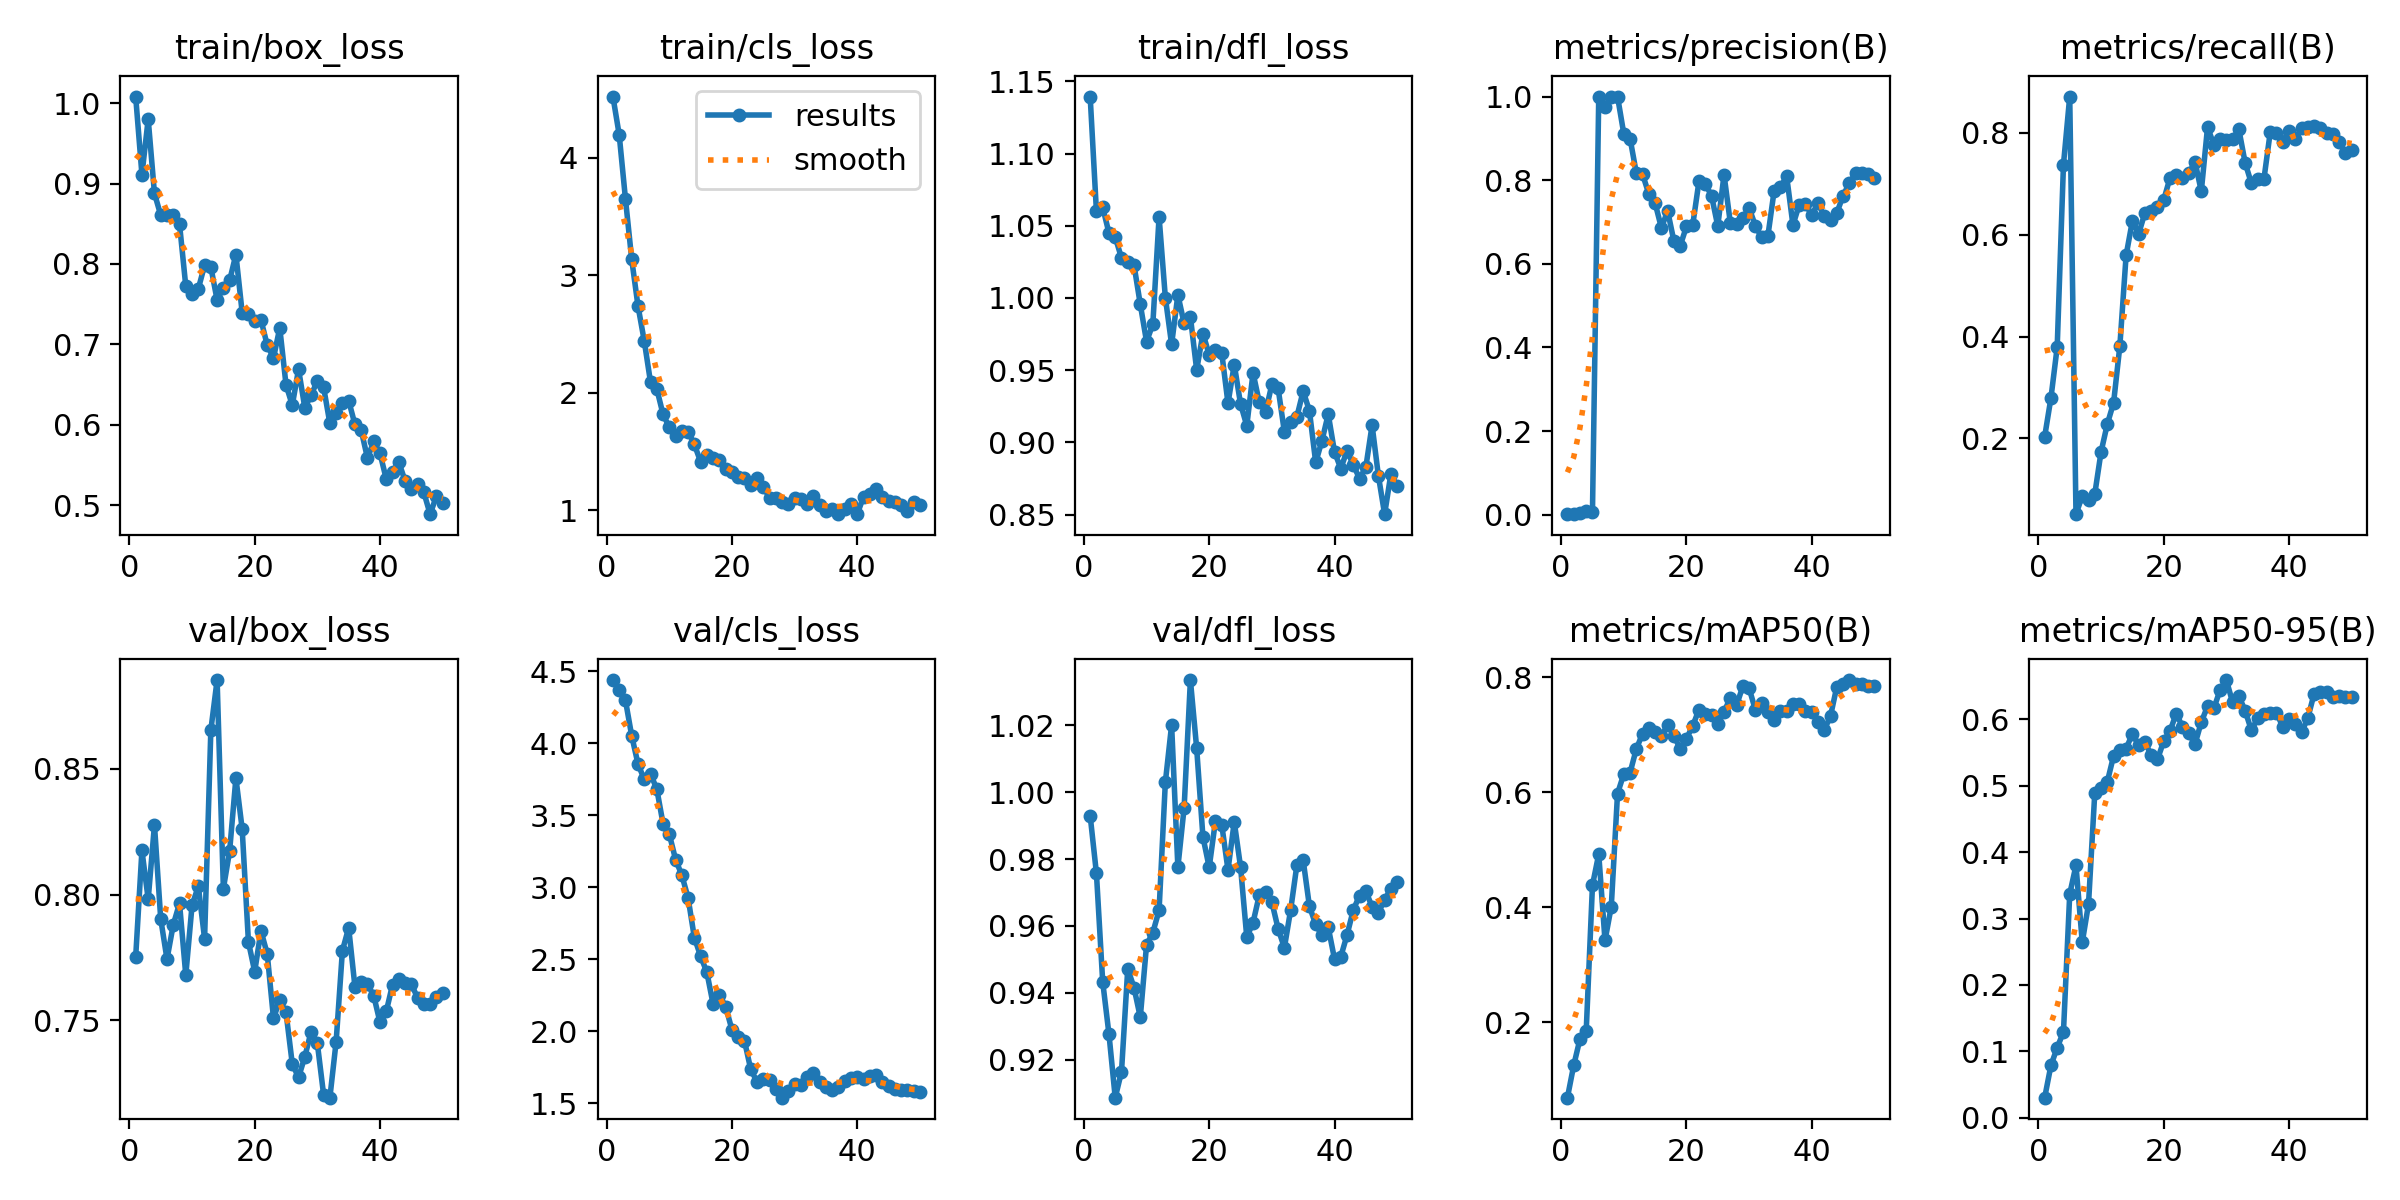

The data file committed next to this chart (first rows):
epoch, time, train/box_loss, train/cls_loss, train/dfl_loss, metrics/precision(B), metrics/recall(B), metrics/mAP50(B), metrics/mAP50-95(B), val/box_loss, val/cls_loss, val/dfl_loss, lr/pg0, lr/pg1, lr/pg2
1, 49.82, 1.008, 4.523, 1.139, 0.00135, 0.2032, 0.06864, 0.03026, 0.7751, 4.439, 0.993, 4.375e-05, 4.375e-05, 4.375e-05
2, 91.65, 0.9112, 4.198, 1.06, 0.00296, 0.2792, 0.1246, 0.0788, 0.8175, 4.371, 0.9757, 9.18937e-05, 9.18937e-05, 9.18937e-05
3, 134.3, 0.9802, 3.652, 1.063, 0.00521, 0.3792, 0.1705, 0.1057, 0.7982, 4.298, 0.9434, 0.0001381, 0.0001381, 0.0001381
4, 177.4, 0.8877, 3.136, 1.045, 0.00816, 0.7379, 0.1849, 0.1292, 0.8277, 4.051, 0.9277, 0.0001822, 0.0001822, 0.0001822
5, 221.8, 0.8607, 2.739, 1.042, 0.00768, 0.8715, 0.4385, 0.3369, 0.7903, 3.857, 0.9087, 0.0002244, 0.0002244, 0.0002244
6, 267.4, 0.8603, 2.442, 1.028, 1, 0.05095, 0.4924, 0.38, 0.7743, 3.749, 0.9164, 0.0002647, 0.0002647, 0.0002647
7, 311.3, 0.8605, 2.091, 1.025, 0.9742, 0.08681, 0.3422, 0.2641, 0.788, 3.787, 0.9472, 0.0003029, 0.0003029, 0.0003029
8, 355.7, 0.8496, 2.034, 1.023, 1, 0.07923, 0.4012, 0.3219, 0.7965, 3.683, 0.9416, 0.0003392, 0.0003392, 0.0003392
9, 399.1, 0.7724, 1.816, 0.9956, 1, 0.09066, 0.5979, 0.4893, 0.768, 3.442, 0.9327, 0.0003735, 0.0003735, 0.0003735
10, 441.9, 0.7623, 1.706, 0.9698, 0.911, 0.1732, 0.6319, 0.4959, 0.7957, 3.369, 0.9543, 0.0004058, 0.0004058, 0.0004058
11, 484.4, 0.7692, 1.633, 0.9817, 0.8995, 0.2281, 0.6341, 0.5059, 0.8034, 3.193, 0.958, 0.0004361, 0.0004361, 0.0004361
12, 527.2, 0.7983, 1.678, 1.056, 0.817, 0.2697, 0.6755, 0.5447, 0.7825, 3.084, 0.9647, 0.0004644, 0.0004644, 0.0004644
13, 569.2, 0.7962, 1.669, 1, 0.8139, 0.3813, 0.7021, 0.554, 0.8655, 2.926, 1.003, 0.0004765, 0.0004765, 0.0004765
14, 610.7, 0.7552, 1.559, 0.9679, 0.7668, 0.5595, 0.7111, 0.5557, 0.8853, 2.65, 1.02, 0.0004641, 0.0004641, 0.0004641
15, 652.7, 0.7703, 1.412, 1.002, 0.7451, 0.6272, 0.7046, 0.5779, 0.8024, 2.522, 0.9776, 0.0004518, 0.0004518, 0.0004518
16, 695.3, 0.7795, 1.468, 0.9823, 0.686, 0.6015, 0.6976, 0.561, 0.8174, 2.409, 0.9954, 0.0004394, 0.0004394, 0.0004394
17, 738.5, 0.8118, 1.442, 0.9868, 0.7265, 0.6432, 0.7172, 0.5655, 0.8464, 2.187, 1.033, 0.000427, 0.000427, 0.000427
18, 781.2, 0.7395, 1.431, 0.9502, 0.654, 0.6464, 0.6986, 0.5463, 0.8261, 2.255, 1.013, 0.0004146, 0.0004146, 0.0004146
19, 824.5, 0.7377, 1.354, 0.9753, 0.6429, 0.6553, 0.6756, 0.5395, 0.7812, 2.17, 0.9866, 0.0004022, 0.0004022, 0.0004022
20, 867.3, 0.7292, 1.327, 0.9607, 0.6894, 0.6683, 0.6936, 0.5667, 0.7694, 2.011, 0.9775, 0.0003899, 0.0003899, 0.0003899
21, 910.7, 0.7304, 1.284, 0.9642, 0.6926, 0.7115, 0.7154, 0.5821, 0.7856, 1.96, 0.9915, 0.0003775, 0.0003775, 0.0003775
22, 953.5, 0.6989, 1.274, 0.9621, 0.7977, 0.7173, 0.7441, 0.6085, 0.7764, 1.934, 0.9903, 0.0003651, 0.0003651, 0.0003651
23, 998, 0.683, 1.214, 0.9271, 0.7913, 0.7118, 0.7357, 0.5887, 0.7508, 1.735, 0.9768, 0.0003527, 0.0003527, 0.0003527
24, 1042, 0.7205, 1.278, 0.9539, 0.763, 0.7206, 0.7338, 0.5788, 0.7581, 1.651, 0.9911, 0.0003404, 0.0003404, 0.0003404
25, 1086, 0.6495, 1.199, 0.9267, 0.6903, 0.7433, 0.7189, 0.5626, 0.7531, 1.667, 0.9777, 0.000328, 0.000328, 0.000328
26, 1130, 0.6243, 1.105, 0.9115, 0.813, 0.6854, 0.7401, 0.5957, 0.7326, 1.66, 0.9566, 0.0003156, 0.0003156, 0.0003156
27, 1174, 0.6691, 1.102, 0.9481, 0.6984, 0.8115, 0.7644, 0.6196, 0.7273, 1.597, 0.961, 0.0003033, 0.0003033, 0.0003033
28, 1219, 0.621, 1.071, 0.9277, 0.6943, 0.777, 0.7512, 0.6165, 0.7355, 1.539, 0.9693, 0.0002909, 0.0002909, 0.0002909
29, 1263, 0.6369, 1.05, 0.921, 0.7088, 0.7875, 0.7848, 0.6439, 0.7455, 1.586, 0.9702, 0.0002785, 0.0002785, 0.0002785
30, 1310, 0.6543, 1.106, 0.9401, 0.7334, 0.7854, 0.7814, 0.659, 0.7408, 1.637, 0.9671, 0.0002661, 0.0002661, 0.0002661
31, 1354, 0.6465, 1.091, 0.9374, 0.6912, 0.7882, 0.7433, 0.6254, 0.7204, 1.629, 0.9592, 0.0002538, 0.0002538, 0.0002538
32, 1398, 0.6017, 1.053, 0.9073, 0.663, 0.8068, 0.7551, 0.6348, 0.7192, 1.685, 0.9535, 0.0002414, 0.0002414, 0.0002414
33, 1443, 0.6141, 1.117, 0.9142, 0.6668, 0.7413, 0.74, 0.6129, 0.7416, 1.711, 0.9648, 0.000229, 0.000229, 0.000229
34, 1489, 0.6268, 1.048, 0.9179, 0.7751, 0.7008, 0.725, 0.5832, 0.7777, 1.649, 0.9783, 0.0002166, 0.0002166, 0.0002166
35, 1535, 0.63, 0.9888, 0.9355, 0.7838, 0.7099, 0.741, 0.602, 0.7868, 1.613, 0.9797, 0.0002043, 0.0002043, 0.0002043
36, 1580, 0.6003, 1.014, 0.9217, 0.8089, 0.7095, 0.7419, 0.6083, 0.7634, 1.59, 0.9659, 0.0001919, 0.0001919, 0.0001919
37, 1625, 0.5931, 0.971, 0.8861, 0.6928, 0.8012, 0.7541, 0.6101, 0.7654, 1.615, 0.9605, 0.0001795, 0.0001795, 0.0001795
38, 1671, 0.5585, 1.013, 0.9012, 0.7412, 0.7993, 0.754, 0.6099, 0.7645, 1.653, 0.9572, 0.0001671, 0.0001671, 0.0001671
39, 1714, 0.5793, 1.053, 0.9195, 0.743, 0.7831, 0.7421, 0.5886, 0.7598, 1.676, 0.9596, 0.0001547, 0.0001547, 0.0001547
40, 1756, 0.5645, 0.9659, 0.8935, 0.7161, 0.8043, 0.7403, 0.6003, 0.7492, 1.68, 0.9502, 0.0001424, 0.0001424, 0.0001424
41, 1800, 0.5323, 1.115, 0.8819, 0.7458, 0.7871, 0.7216, 0.593, 0.7536, 1.668, 0.9508, 0.00013, 0.00013, 0.00013
42, 1844, 0.5407, 1.138, 0.8942, 0.7134, 0.8098, 0.7082, 0.5803, 0.7642, 1.689, 0.9573, 0.0001176, 0.0001176, 0.0001176
43, 1889, 0.5534, 1.181, 0.8844, 0.7039, 0.8111, 0.7331, 0.6016, 0.7664, 1.697, 0.9648, 0.0001052, 0.0001052, 0.0001052
44, 1933, 0.5302, 1.111, 0.875, 0.7216, 0.8142, 0.7838, 0.6381, 0.765, 1.65, 0.9691, 9.2875e-05, 9.2875e-05, 9.2875e-05
45, 1977, 0.5199, 1.076, 0.8828, 0.7628, 0.8104, 0.7888, 0.6416, 0.7643, 1.618, 0.9704, 8.05e-05, 8.05e-05, 8.05e-05
46, 2021, 0.5265, 1.067, 0.9119, 0.7934, 0.7992, 0.7954, 0.6407, 0.759, 1.598, 0.9657, 6.8125e-05, 6.8125e-05, 6.8125e-05
47, 2066, 0.5158, 1.04, 0.8771, 0.8166, 0.7973, 0.789, 0.6333, 0.7565, 1.593, 0.9639, 5.575e-05, 5.575e-05, 5.575e-05
48, 2110, 0.4887, 0.9946, 0.8503, 0.8168, 0.7819, 0.7882, 0.635, 0.7564, 1.589, 0.9679, 4.3375e-05, 4.3375e-05, 4.3375e-05
49, 2155, 0.5111, 1.067, 0.8782, 0.8151, 0.7606, 0.7857, 0.6339, 0.7594, 1.588, 0.9711, 3.1e-05, 3.1e-05, 3.1e-05
50, 2199, 0.5023, 1.045, 0.8697, 0.8051, 0.7661, 0.7857, 0.6337, 0.7607, 1.581, 0.973, 1.8625e-05, 1.8625e-05, 1.8625e-05
